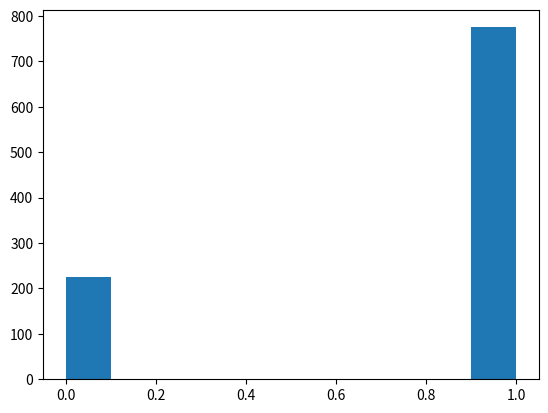

The matplotlib source for this figure:
import numpy as np
import matplotlib.pyplot as plt

R0=1

#Question 1

def raduis(x,y,r):
    return np.sqrt(r**2-(x**2+y**2))

#Question 2

def play(R0):
    score=0
    x=np.random.uniform(-R0,R0)
    y=np.random.uniform(-R0,R0)
    if x**2+y**2 >R0:
        exit
    else :
        score=score+1
        R0=raduis(x,y,R0)
        x=np.random.uniform(-R0,R0)
        y=np.random.uniform(-R0,R0)
    return score

#Question 3
    
def draw_circle(x,y,r,col):
    c=np.arange(0,2*np.pi+np.pi/10,np.pi/10)
    circle=plt.plot(r*np.cos(c),r*np.sin(c),col);plt.plot(x,y,'o'+col)
    return circle


#Question 4

def coord(r,theta):
    return [r*np.cos(theta),r*np.sin(theta)]

#Question 5
    
def draw_chord(x,y,r,col):
    r1=raduis(x,y,r)
    a=np.arctan2(y,x)
    b=np.arcsin(r1/r)
    theta1=a+b
    theta2=a-b
    p1=coord(r,theta1)
    p2=coord(r,theta2)
    chord=plt.plot(p1,p2)
    return chord

#Question 6
    
def play_graph(R0):
    color=['b','g','r','c','m','y']
    r=R0
    draw_circle(0,0,r,'b')
    score=0
    i=0
    x=np.random.uniform(-R0,R0)
    y=np.random.uniform(-R0,R0)
    if x**2+y**2 >R0:
        exit
    else :
        i+=1
        score=score+1
        R0=raduis(x,y,R0)
        x=np.random.uniform(-R0,R0)
        y=np.random.uniform(-R0,R0)
        draw_cord
    
    return

#Question 8
    
score1000=np.ones(1000)
for i in range (0,1000):
    score1000[i]=play(R0)
    
plt.hist(score1000)
print(np.mean(score1000))
